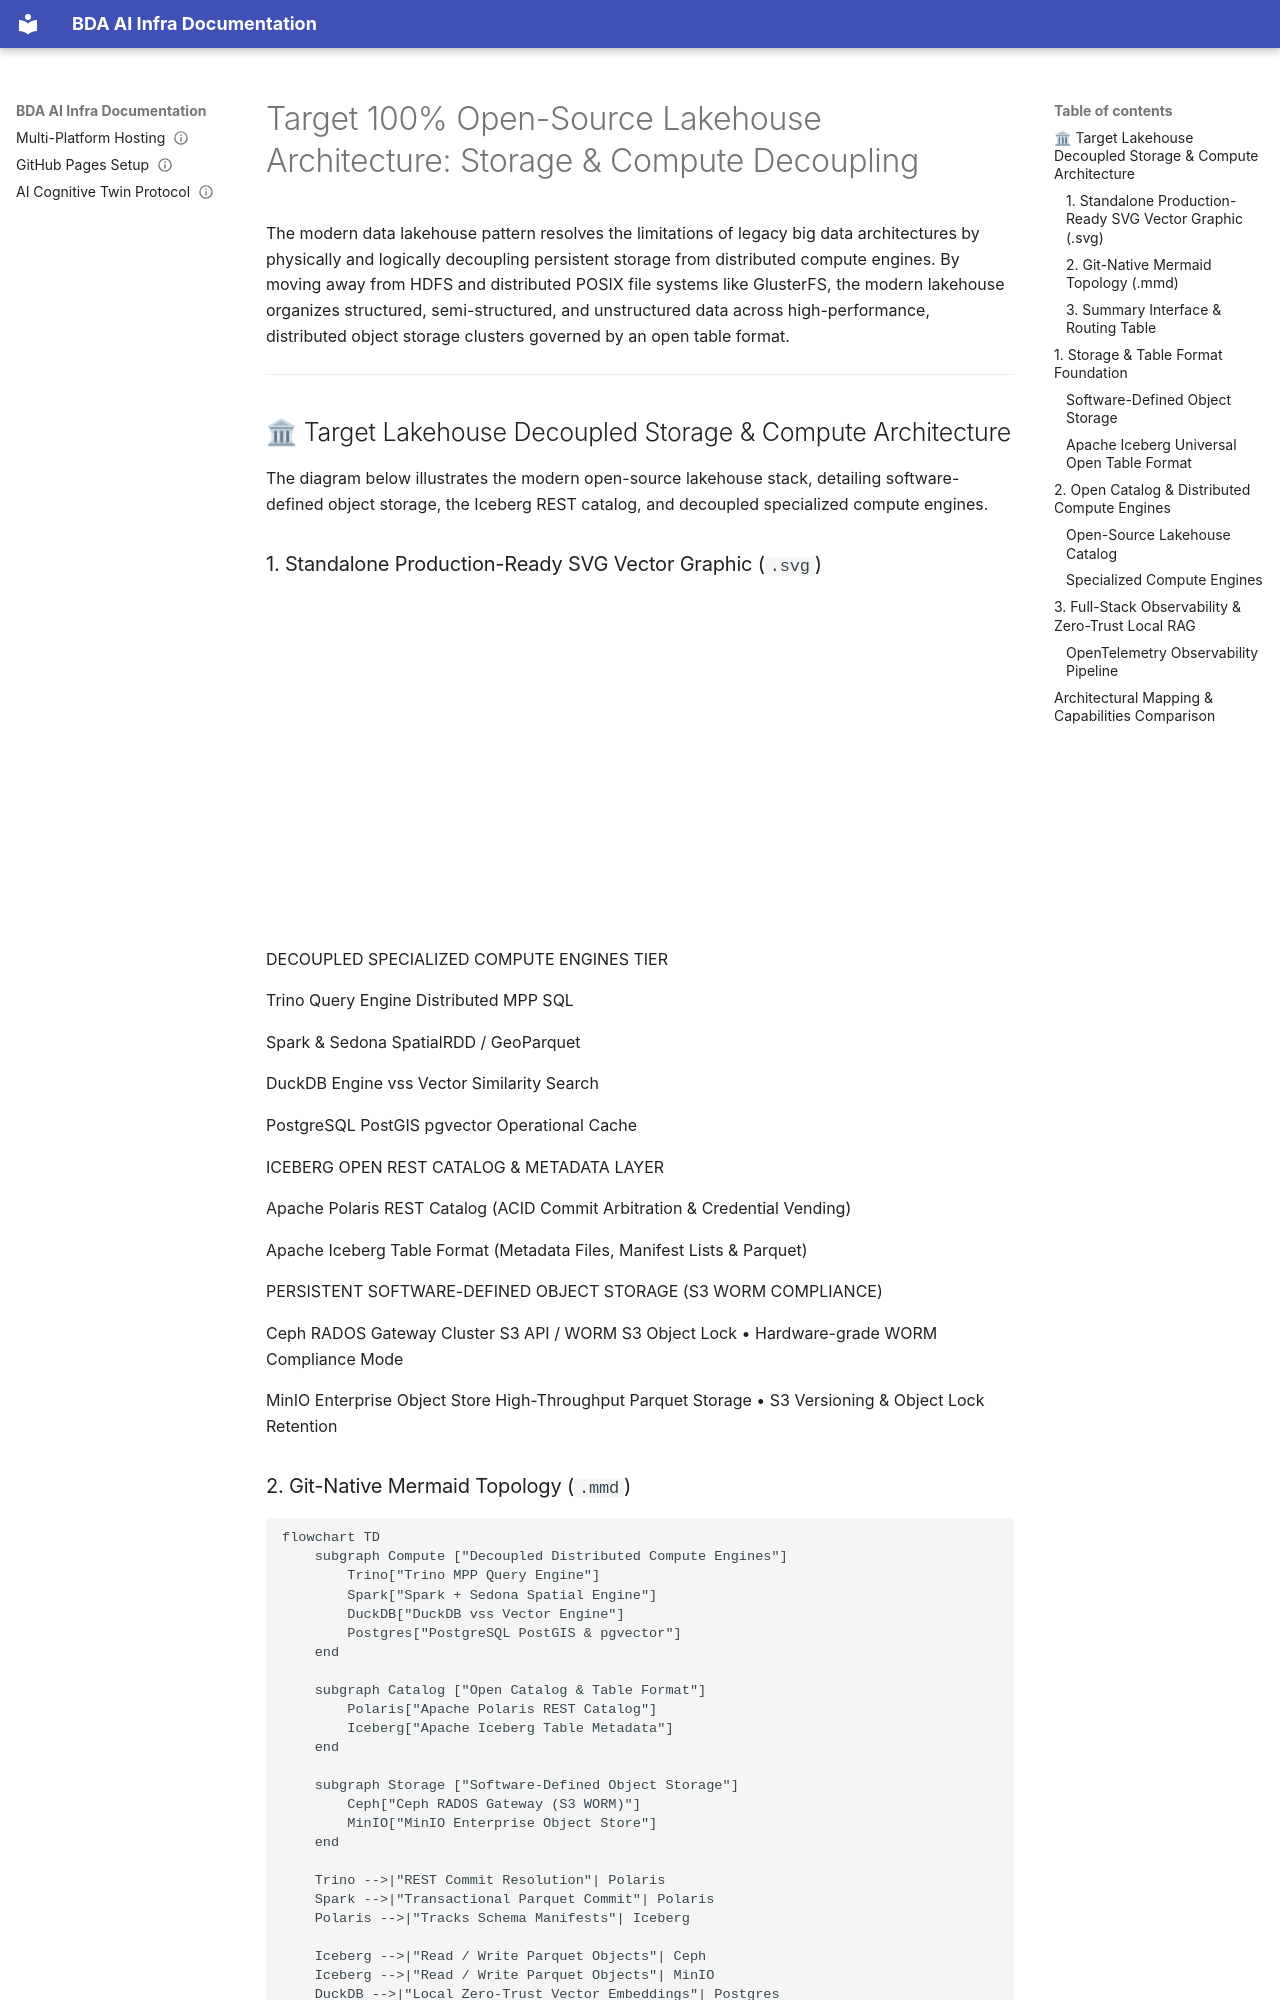

repository: linuxmalaysia/bda-ai-infra · page: reference/lakehouse-architecture/index.html · generator: mkdocs

---
okf_version: "0.2"
title: Target 100% Open-Source Lakehouse Architecture
description: Decoupled storage and compute specifications replacing legacy Hadoop/GlusterFS with Ceph/MinIO, Apache Iceberg, Apache Polaris, Trino, and Apache Spark/Sedona.
type: reference
status: verified
timestamp: "2026-09-05T23:45:00Z"
stale_after: "2027-09-05T23:45:00Z"
topics:
  - bda
  - lakehouse
  - open-source
  - Ceph
  - MinIO
  - Iceberg
  - Polaris
  - Trino
  - Spark
  - Sedona
generated: false
verified: true
sources:
  - url: "README.md"
    description: "Master platform index."
---

# Target 100% Open-Source Lakehouse Architecture: Storage & Compute Decoupling

The modern data lakehouse pattern resolves the limitations of legacy big data architectures by physically and logically decoupling persistent storage from distributed compute engines. By moving away from HDFS and distributed POSIX file systems like GlusterFS, the modern lakehouse organizes structured, semi-structured, and unstructured data across high-performance, distributed object storage clusters governed by an open table format.

---

## 🏛 Target Lakehouse Decoupled Storage & Compute Architecture

The diagram below illustrates the modern open-source lakehouse stack, detailing software-defined object storage, the Iceberg REST catalog, and decoupled specialized compute engines.
